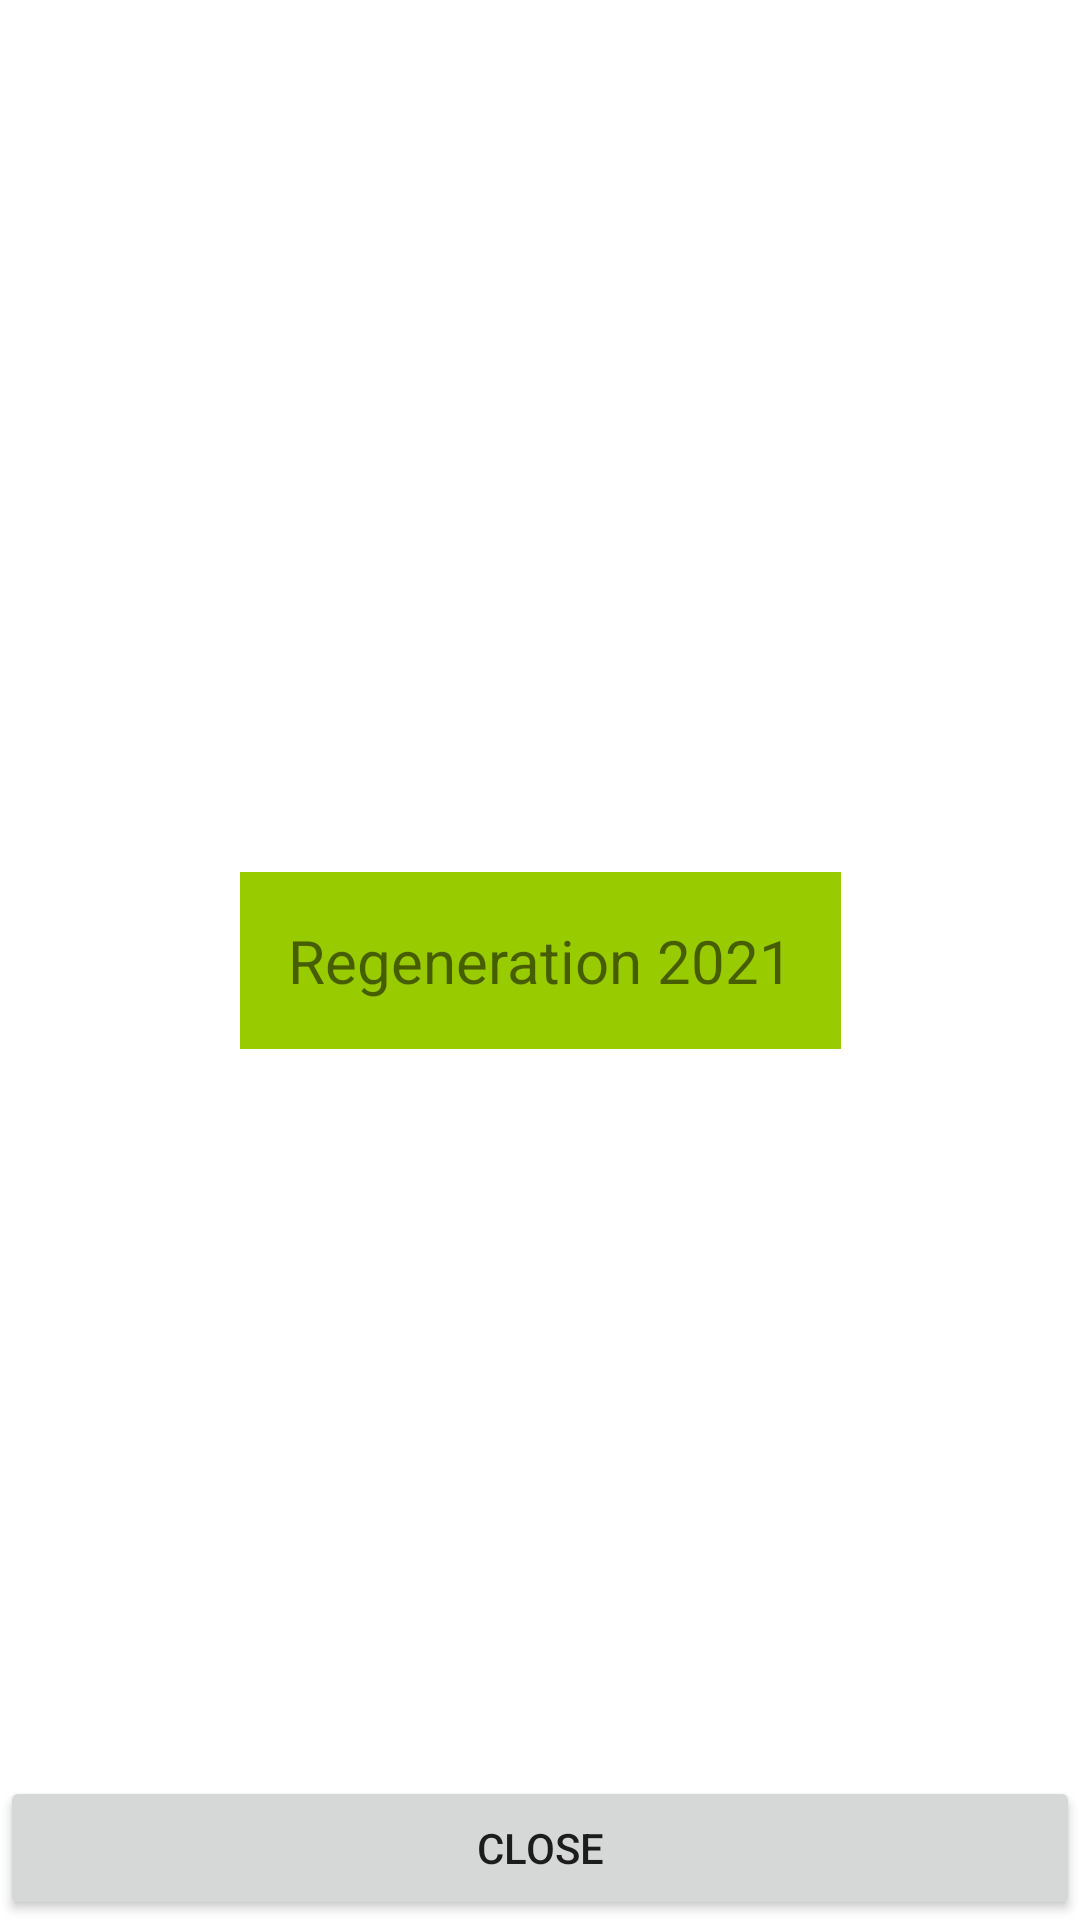

The Android layout XML behind this screen, and the referenced resources:
<!-- AndroidManifest.xml: application theme Theme.Regeneration2021 -->
<!-- res/layout/activity_second.xml -->
<?xml version="1.0" encoding="utf-8"?>
<androidx.constraintlayout.widget.ConstraintLayout xmlns:android="http://schemas.android.com/apk/res/android"
    xmlns:app="http://schemas.android.com/apk/res-auto"
    xmlns:tools="http://schemas.android.com/tools"
    android:layout_width="match_parent"
    android:layout_height="match_parent"
    tools:context=".SecondActivity">

    <TextView
        android:layout_width="wrap_content"
        android:layout_height="wrap_content"
        android:background="@android:color/holo_green_light"
        android:padding="16dp"
        android:text="@string/app_name"
        android:textSize="20sp"
        app:layout_constraintBottom_toBottomOf="parent"
        app:layout_constraintEnd_toEndOf="parent"
        app:layout_constraintStart_toStartOf="parent"
        app:layout_constraintTop_toTopOf="parent" />

    <Button
        android:id="@+id/second_btn_close"
        android:layout_width="match_parent"
        android:layout_height="wrap_content"
        android:text="Close"
        app:layout_constraintBottom_toBottomOf="parent" />

</androidx.constraintlayout.widget.ConstraintLayout>
<!-- resources referenced by this layout -->
<resources>
  <string name="app_name">Regeneration 2021</string>
  <style name="Theme.Regeneration2021" parent="Theme.MaterialComponents.DayNight.DarkActionBar">
          
          <item name="colorPrimary">@color/purple_200</item>
          <item name="colorPrimaryVariant">@color/purple_500</item>
          <item name="colorOnPrimary">@color/white</item>
          
          <item name="colorSecondary">@color/purple_200</item>
          <item name="colorSecondaryVariant">@color/purple_700</item>
  
          <item name="android:colorPrimary">@color/purple_500</item>
  
  
          
          <item name="android:statusBarColor" tools:targetApi="l">?attr/colorPrimaryVariant</item>
          
      </style>
  <color name="purple_200">#FFBB86FC</color>
  <color name="purple_500">#FF6200EE</color>
  <color name="white">#FFFFFFFF</color>
  <color name="purple_700">#FF3700B3</color>
</resources>
